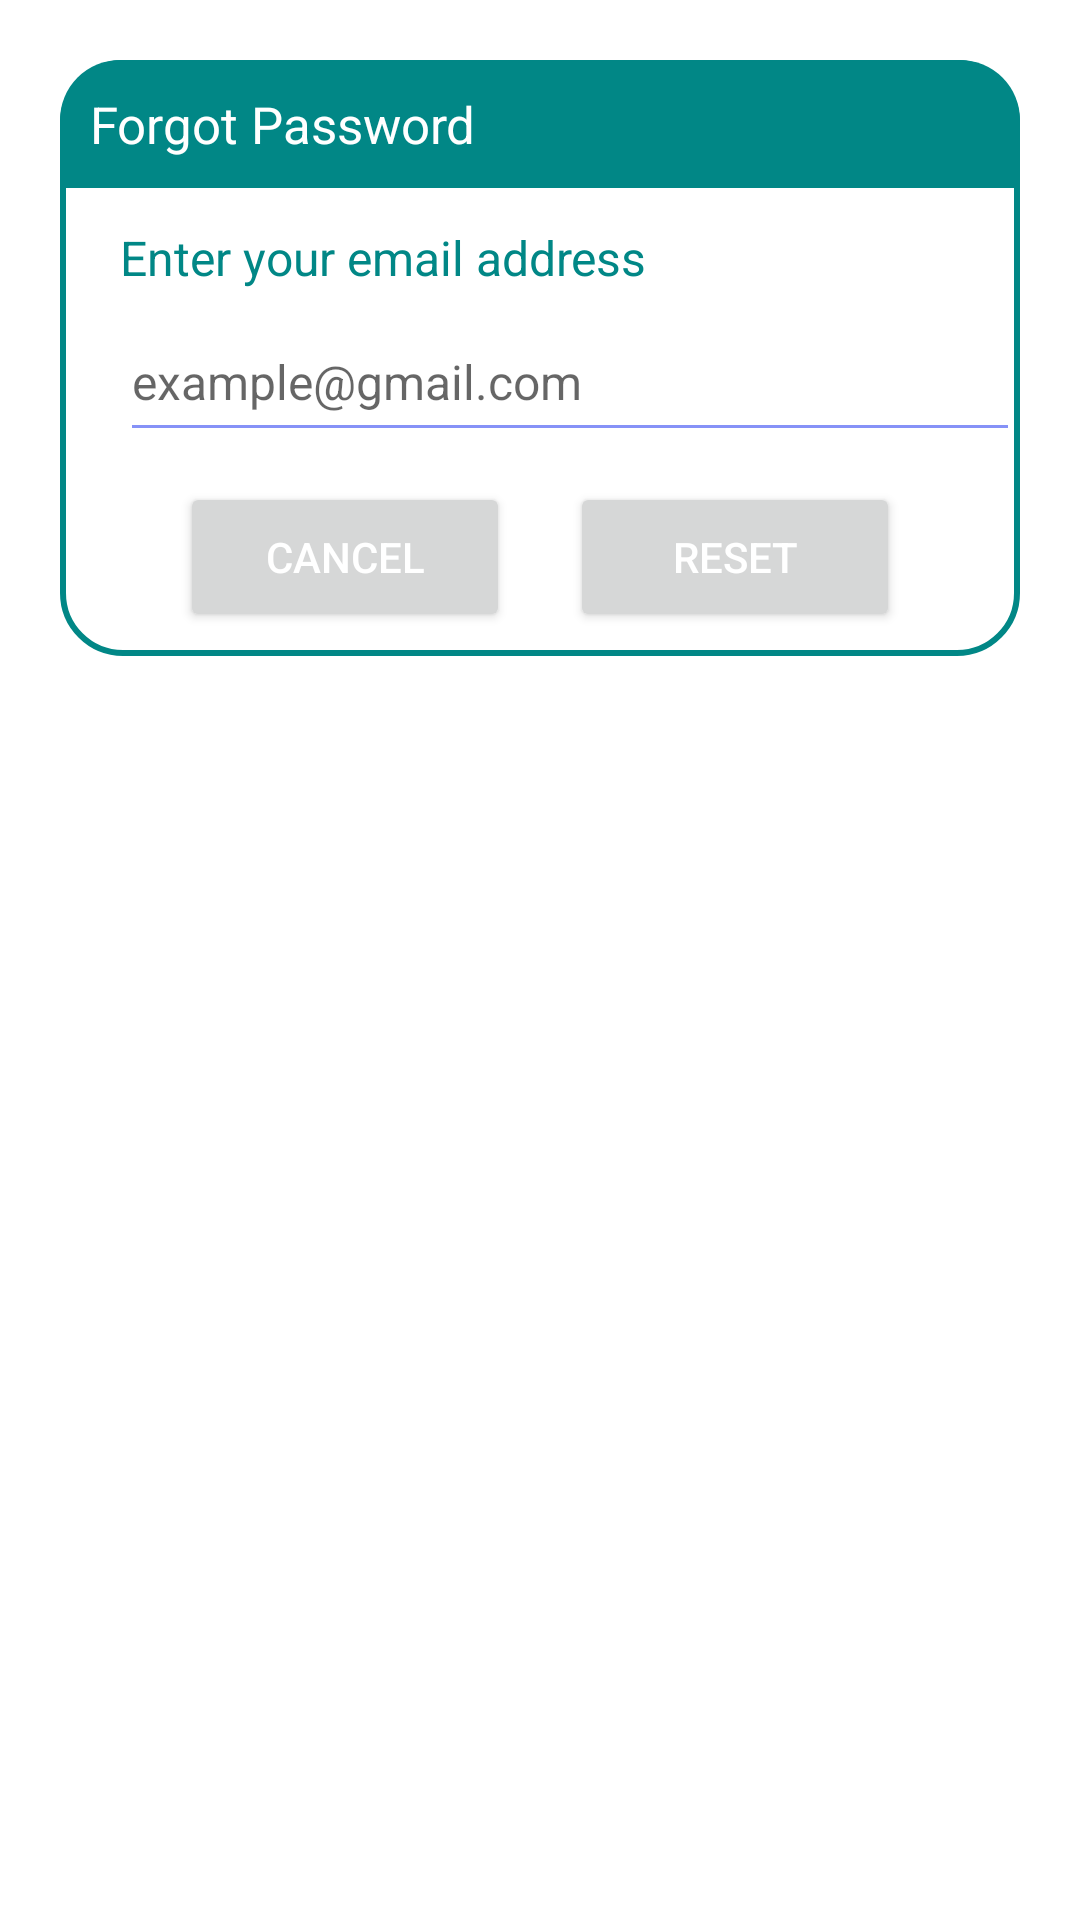

Android layout source for this screen:
<!-- AndroidManifest.xml: application theme Theme.LoginSignupAuth -->
<!-- res/layout/dialog_forgot.xml -->
<?xml version="1.0" encoding="utf-8"?>
<androidx.constraintlayout.widget.ConstraintLayout xmlns:android="http://schemas.android.com/apk/res/android"
    android:layout_width="match_parent"
    android:layout_height="match_parent"
    xmlns:app="http://schemas.android.com/apk/res-auto"
    android:id="@+id/dialogForgot"
    android:layout_margin="20dp"
    android:padding="20dp">

    <androidx.constraintlayout.widget.ConstraintLayout
        android:layout_width="match_parent"
        android:layout_height="wrap_content"
        android:id="@+id/dialogBox"
        app:layout_constraintTop_toTopOf="parent"
        android:background="@drawable/lavender_border">

        <TextView
            android:layout_width="match_parent"
            android:layout_height="wrap_content"
            android:id="@+id/forgotTitle"
            android:background="@drawable/lavender_fill"
            android:padding="10dp"
            android:text="@string/forgotTitle"
            android:textColor="@color/white"
            android:textSize="17sp"
            android:drawablePadding="8dp"
            app:layout_constraintTop_toTopOf="parent"
            app:drawableStartCompat="@drawable/forgot_lock" />

        <TextView
            android:layout_width="match_parent"
            android:layout_height="wrap_content"
            android:id="@+id/desc"
            android:text="@string/desc"
            android:textSize="16sp"
            android:layout_marginStart="20dp"
            android:layout_marginEnd="20dp"
            android:textColor="@color/teal_700"
            android:layout_marginTop="8dp"
            app:layout_constraintTop_toBottomOf="@id/forgotTitle"
            app:layout_constraintBottom_toTopOf="@id/editBox"/>

        <EditText
            android:layout_width="300dp"
            android:layout_height="50dp"
            android:id="@+id/editBox"
            android:textColor="@color/black"
            android:textSize="16sp"
            android:layout_marginStart="20sp"
            android:backgroundTint="@color/lavender"
            android:layout_marginBottom="30dp"
            android:maxLines="1"
            android:hint="@string/editBox"
            android:inputType="textEmailAddress"
            android:autofillHints="emailAddress"
            app:layout_constraintStart_toStartOf="parent"
            app:layout_constraintBottom_toBottomOf="parent"
            app:layout_constraintTop_toBottomOf="@id/forgotTitle"/>

        <Button
            android:layout_width="0dp"
            android:layout_height="50dp"
            android:id="@+id/btnCancel"
            android:layout_marginStart="40dp"
            android:layout_marginEnd="10dp"
            android:textColor="@color/white"
            android:textSize="14sp"
            android:text="@string/btnCancel"
            android:layout_marginBottom="8dp"
            app:cornerRadius = "20dp"
            android:layout_marginTop="10dp"
            app:layout_constraintTop_toBottomOf="@id/editBox"
            app:layout_constraintBottom_toBottomOf="@id/dialogBox"
            app:layout_constraintStart_toStartOf="parent"
            app:layout_constraintEnd_toStartOf="@id/btnReset"/>

        <Button
            android:layout_width="0dp"
            android:layout_height="50dp"
            android:id="@+id/btnReset"
            android:layout_marginStart="10dp"
            android:layout_marginEnd="40dp"
            android:textColor="@color/white"
            android:textSize="14sp"
            android:layout_marginBottom="8dp"
            android:layout_marginTop="10dp"
            android:text="@string/btnReset"
            app:cornerRadius = "20dp"
            app:layout_constraintBottom_toBottomOf="@id/dialogBox"
            app:layout_constraintEnd_toEndOf="parent"
            app:layout_constraintStart_toEndOf="@id/btnCancel"/>

    </androidx.constraintlayout.widget.ConstraintLayout>

</androidx.constraintlayout.widget.ConstraintLayout>
<!-- resources referenced by this layout -->
<resources>
  <color name="black">#FF000000</color>
  <color name="lavender">#8692f7</color>
  <color name="teal_700">#FF018786</color>
  <color name="white">#FFFFFFFF</color>
  <!-- drawable lavender_border (drawable) -->
  <?xml version="1.0" encoding="utf-8"?>
  <shape xmlns:android="http://schemas.android.com/apk/res/android"
      android:shape="rectangle">
  
      <corners
          android:radius="20dp"/>
  
      <stroke
          android:color="@color/teal_700"
          android:width="2dp"/>
      <solid
          android:color="@color/white"/>
  
  </shape>
  <!-- drawable lavender_fill (drawable) -->
  <?xml version="1.0" encoding="utf-8"?>
  <shape xmlns:android="http://schemas.android.com/apk/res/android"
      android:shape="rectangle">
  
      <solid
          android:color="@color/teal_700"/>
      <corners
          android:topRightRadius="20dp"
          android:topLeftRadius="20dp"/>
  
  </shape>
  <string name="btnCancel">Cancel</string>
  <string name="btnReset">Reset</string>
  <string name="desc">Enter your email address</string>
  <string name="editBox">example@gmail.com</string>
  <string name="forgotTitle">Forgot Password</string>
  <style name="Theme.LoginSignupAuth" parent="Theme.MaterialComponents.DayNight.NoActionBar">
          
          <item name="colorPrimary">@color/teal_700</item>
          <item name="colorPrimaryVariant">@color/teal_700</item>
          <item name="colorOnPrimary">@color/white</item>
          
          <item name="colorSecondary">@color/teal_700</item>
          <item name="colorSecondaryVariant">@color/teal_700</item>
          <item name="colorOnSecondary">@color/black</item>
          
          <item name="android:statusBarColor">?attr/colorPrimaryVariant</item>
          
      </style>
</resources>
